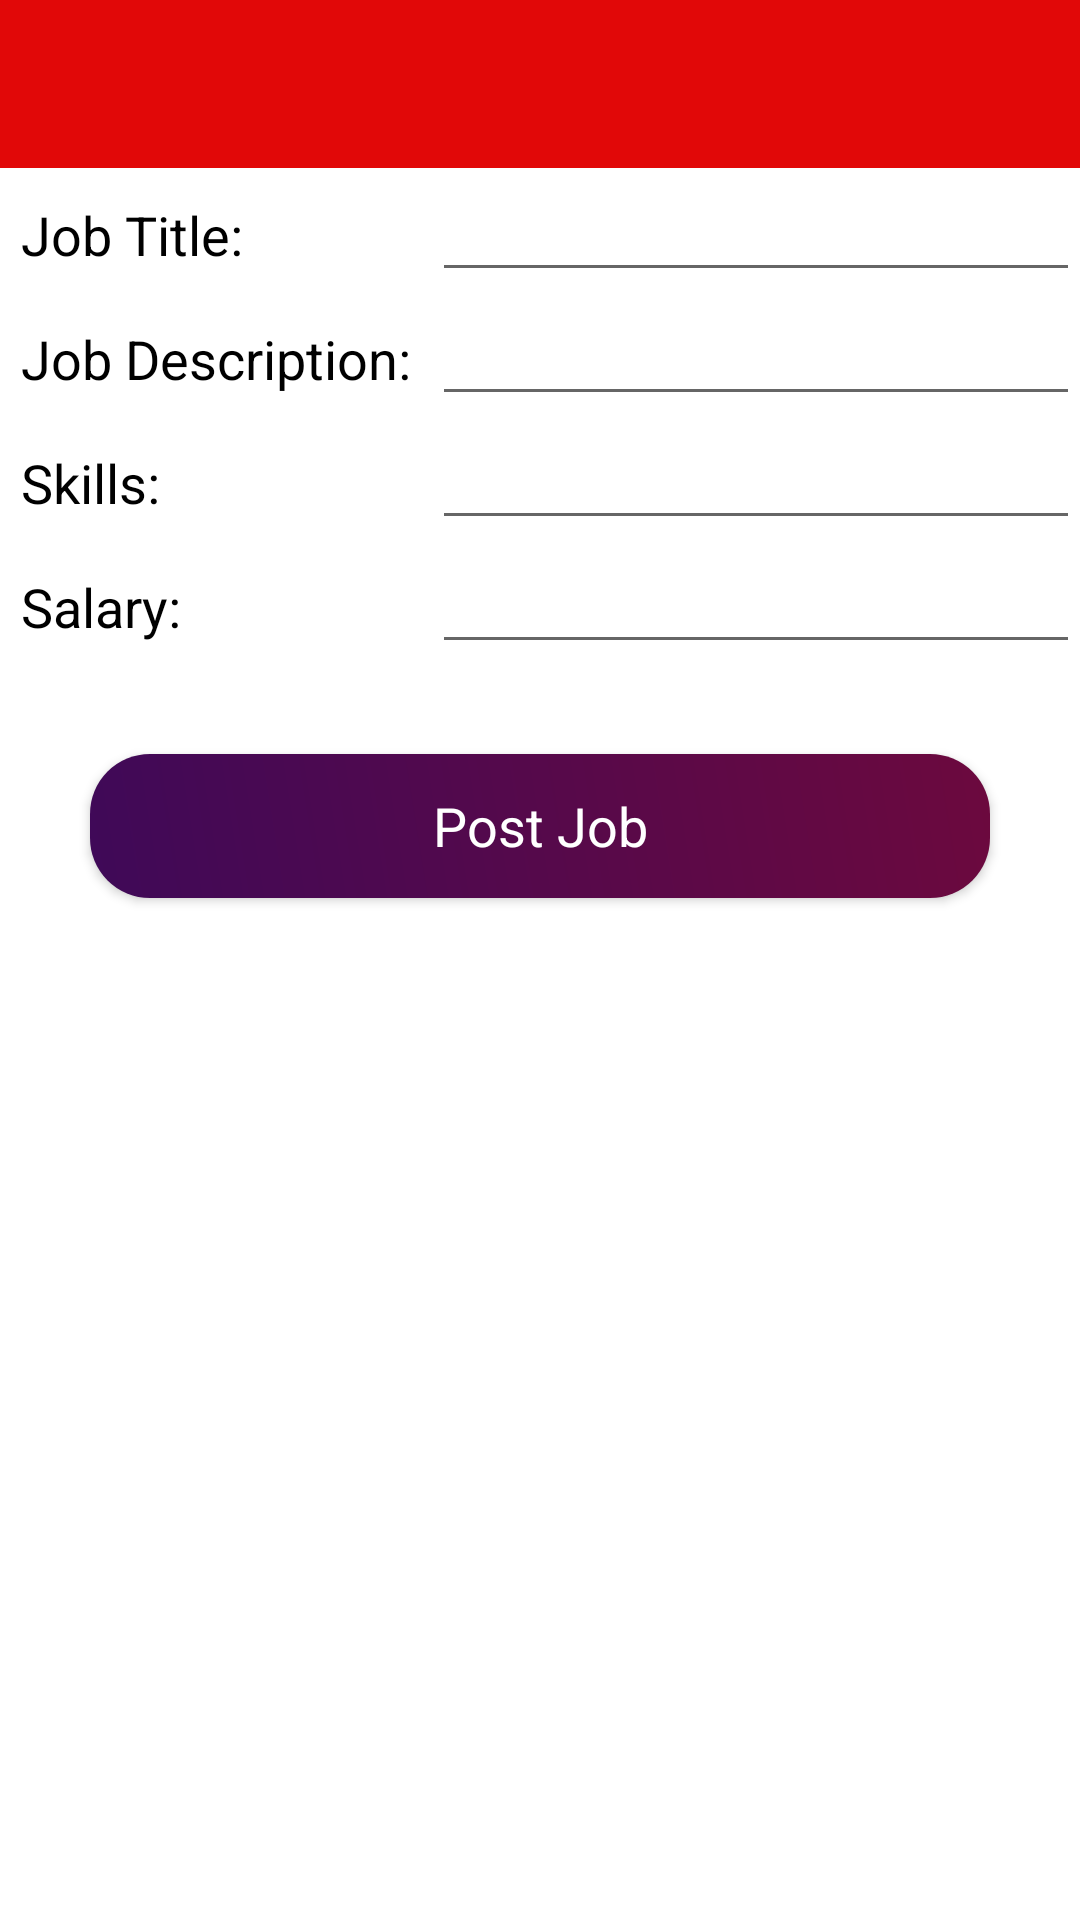

Layout XML and referenced resources for this Android screen:
<!-- AndroidManifest.xml: application theme Theme.JobPortalApp -->
<!-- res/layout/activity_insert_job_post.xml -->
<?xml version="1.0" encoding="utf-8"?>
<LinearLayout xmlns:android="http://schemas.android.com/apk/res/android"
    xmlns:app="http://schemas.android.com/apk/res-auto"
    xmlns:tools="http://schemas.android.com/tools"
    android:layout_width="match_parent"
    android:layout_height="match_parent"
    android:orientation="vertical"
    tools:context=".InsertJobPostActivity">

    <include layout="@layout/toolbar"
        android:id="@+id/insert_job_toolbar"/>

    <ScrollView
        android:layout_width="match_parent"
        android:layout_height="wrap_content">

        <LinearLayout
            android:layout_width="match_parent"
            android:layout_height="wrap_content"
            android:orientation="vertical">

            <LinearLayout
                android:layout_width="match_parent"
                android:layout_height="wrap_content"
                android:orientation="horizontal">

                <RelativeLayout
                    android:layout_width="0dp"
                    android:layout_height="wrap_content"
                    android:layout_weight="2">

                    <TextView
                        android:layout_width="match_parent"
                        android:layout_height="wrap_content"
                        android:padding="7dp"
                        android:text="@string/job_title"
                        android:textColor="@color/black"
                        android:textAppearance="@style/TextAppearance.AppCompat.Medium" />

                </RelativeLayout>

                <RelativeLayout
                    android:layout_width="0dp"
                    android:layout_height="wrap_content"
                    android:layout_weight="3">

                    <EditText
                        android:id="@+id/txt_job_title"
                        android:layout_width="match_parent"
                        android:layout_height="wrap_content"/>

                </RelativeLayout>

            </LinearLayout>

            <LinearLayout
                android:layout_width="match_parent"
                android:layout_height="wrap_content"
                android:orientation="horizontal">

                <RelativeLayout
                    android:layout_width="0dp"
                    android:layout_height="wrap_content"
                    android:layout_weight="2">

                    <TextView
                        android:layout_width="match_parent"
                        android:layout_height="wrap_content"
                        android:padding="7dp"
                        android:text="@string/job_description"
                        android:textColor="@color/black"
                        android:textAppearance="@style/TextAppearance.AppCompat.Medium" />

                </RelativeLayout>

                <RelativeLayout
                    android:layout_width="0dp"
                    android:layout_height="wrap_content"
                    android:layout_weight="3">

                    <EditText
                        android:id="@+id/txt_job_description"
                        android:layout_width="match_parent"
                        android:layout_height="wrap_content"/>

                </RelativeLayout>

            </LinearLayout>

            <LinearLayout
                android:layout_width="match_parent"
                android:layout_height="wrap_content"
                android:orientation="horizontal">

                <RelativeLayout
                    android:layout_width="0dp"
                    android:layout_height="wrap_content"
                    android:layout_weight="2">

                    <TextView
                        android:layout_width="match_parent"
                        android:layout_height="wrap_content"
                        android:padding="7dp"
                        android:text="@string/job_skill"
                        android:textColor="@color/black"
                        android:textAppearance="@style/TextAppearance.AppCompat.Medium" />

                </RelativeLayout>

                <RelativeLayout
                    android:layout_width="0dp"
                    android:layout_height="wrap_content"
                    android:layout_weight="3">

                    <EditText
                        android:id="@+id/txt_job_skill"
                        android:layout_width="match_parent"
                        android:layout_height="wrap_content"/>

                </RelativeLayout>

            </LinearLayout>

            <LinearLayout
                android:layout_width="match_parent"
                android:layout_height="wrap_content"
                android:orientation="horizontal">

                <RelativeLayout
                    android:layout_width="0dp"
                    android:layout_height="wrap_content"
                    android:layout_weight="2">

                    <TextView
                        android:layout_width="match_parent"
                        android:layout_height="wrap_content"
                        android:padding="7dp"
                        android:text="@string/job_salary"
                        android:textColor="@color/black"
                        android:textAppearance="@style/TextAppearance.AppCompat.Medium" />

                </RelativeLayout>

                <RelativeLayout
                    android:layout_width="0dp"
                    android:layout_height="wrap_content"
                    android:layout_weight="3">

                    <EditText
                        android:id="@+id/txt_job_salary"
                        android:layout_width="match_parent"
                        android:layout_height="wrap_content"/>

                </RelativeLayout>

            </LinearLayout>

            <Button
                android:layout_width="match_parent"
                android:layout_height="wrap_content"
                android:layout_margin="30dp"
                android:text="@string/post_job"
                android:textColor="@color/white"
                android:textAppearance="@style/TextAppearance.AppCompat.Medium"
                android:id="@+id/btn_job_post"
                android:background="@drawable/job_post_button"
                />

        </LinearLayout>

    </ScrollView>

</LinearLayout>
<!-- res/layout/toolbar.xml (included above) -->
<?xml version="1.0" encoding="utf-8"?>
<androidx.appcompat.widget.Toolbar xmlns:android="http://schemas.android.com/apk/res/android"
    android:layout_width="match_parent"
    android:layout_height="wrap_content"
    xmlns:app="http://schemas.android.com/apk/res-auto"
    android:theme="@style/ThemeOverlay.AppCompat.Dark"
    app:popupTheme="@style/ThemeOverlay.AppCompat.Dark"
    android:background="@color/toolbar_color">

</androidx.appcompat.widget.Toolbar>
<!-- resources referenced by this layout -->
<resources>
  <color name="black">#FF000000</color>
  <color name="toolbar_color">#e10808</color>
  <color name="white">#FFFFFFFF</color>
  <!-- drawable job_post_button (drawable) -->
  <?xml version="1.0" encoding="utf-8"?>
  <shape xmlns:android="http://schemas.android.com/apk/res/android">
  
      <gradient android:angle="45"
          android:startColor="#FF3F0958"
          android:endColor="#6c093e"/>
  
      <corners android:bottomLeftRadius="20dp"
          android:bottomRightRadius="20dp"
          android:topLeftRadius="20dp"
          android:topRightRadius="20dp" />
  </shape>
  <string name="job_description">Job Description:</string>
  <string name="job_salary">Salary:</string>
  <string name="job_skill">Skills:</string>
  <string name="job_title">Job Title:</string>
  <string name="post_job">Post Job</string>
  <style name="Theme.JobPortalApp" parent="Theme.MaterialComponents.DayNight.NoActionBar">
          
          <item name="colorPrimary">@color/purple_500</item>
          <item name="colorPrimaryVariant">@color/purple_700</item>
          <item name="colorOnPrimary">@color/white</item>
          
          <item name="colorSecondary">@color/teal_200</item>
          <item name="colorSecondaryVariant">@color/teal_700</item>
          <item name="colorOnSecondary">@color/black</item>
          
          <item name="android:statusBarColor" tools:targetApi="l">?attr/colorPrimaryVariant</item>
          
      </style>
  <color name="purple_500">#FF6200EE</color>
  <color name="purple_700">#FF3700B3</color>
  <color name="teal_200">#FF03DAC5</color>
  <color name="teal_700">#FF018786</color>
</resources>
